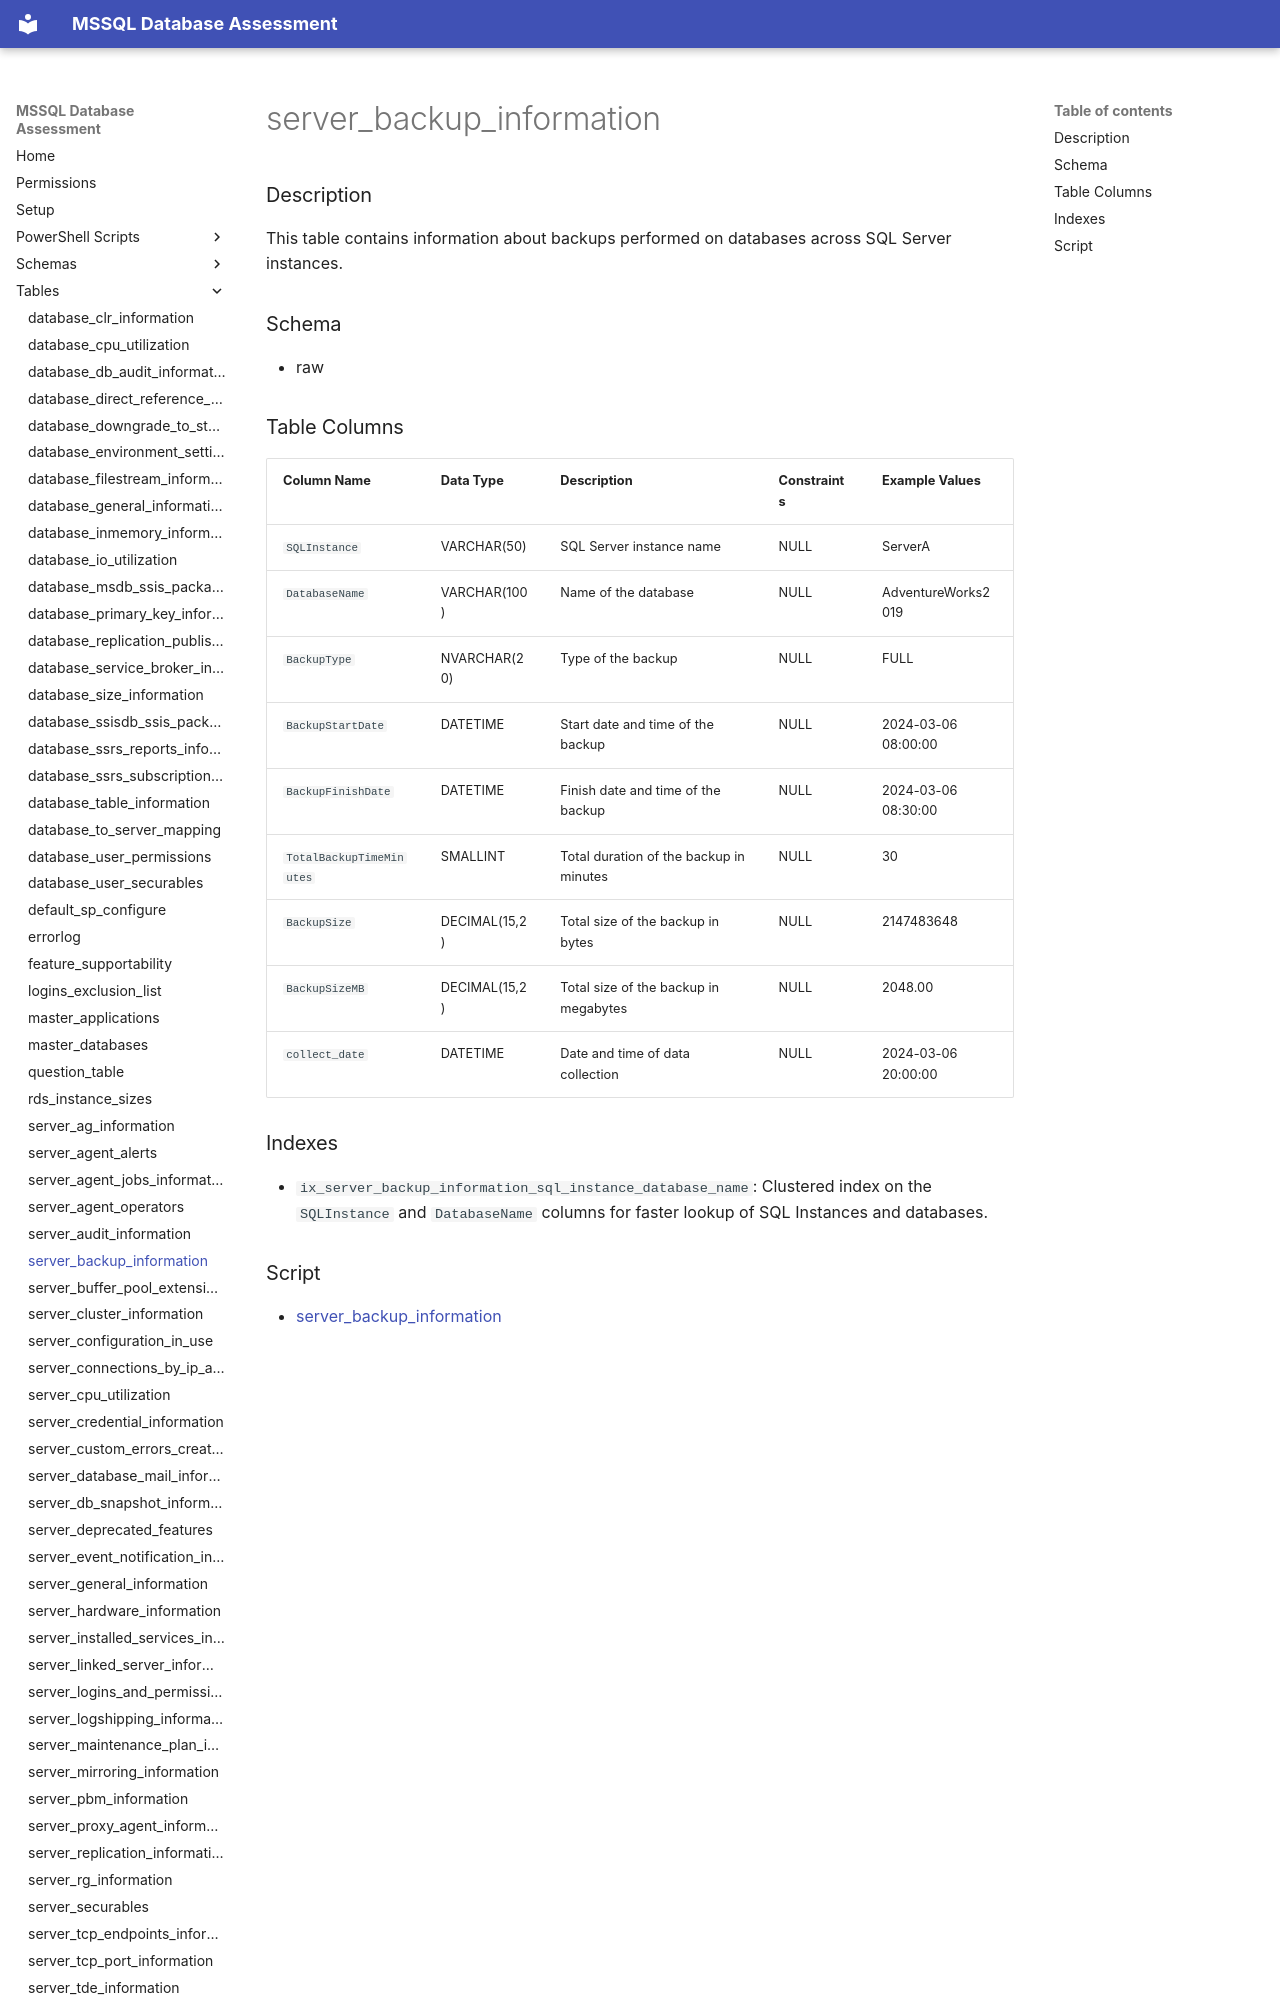

repository: aws-samples/sample-mssql-pre-migration-database-assessment · page: tables/server_backup_information/index.html · generator: mkdocs

# server_backup_information

### Description

This table contains information about backups performed on databases across SQL Server instances.

### Schema

- raw

### Table Columns

| Column Name              | Data Type       | Description                               | Constraints         | Example Values           |
|--------------------------|-----------------|-------------------------------------------|----------------------|--------------------------|
| `SQLInstance`            | VARCHAR(50)     | SQL Server instance name                  | NULL                 | ServerA                  |
| `DatabaseName`           | VARCHAR(100)    | Name of the database                      | NULL                 | AdventureWorks2019       |
| `BackupType`             | NVARCHAR(20)    | Type of the backup                        | NULL                 | FULL                     |
| `BackupStartDate`        | DATETIME        | Start date and time of the backup         | NULL                 | 2024-03-06 08:00:00      |
| `BackupFinishDate`       | DATETIME        | Finish date and time of the backup        | NULL                 | 2024-03-06 08:30:00      |
| `TotalBackupTimeMinutes` | SMALLINT        | Total duration of the backup in minutes   | NULL                 | 30                       |
| `BackupSize`             | DECIMAL(15,2)   | Total size of the backup in bytes         | NULL                 | 2147483648               |
| `BackupSizeMB`           | DECIMAL(15,2)   | Total size of the backup in megabytes     | NULL                 | 2048.00                  |
| `collect_date`           | DATETIME        | Date and time of data
